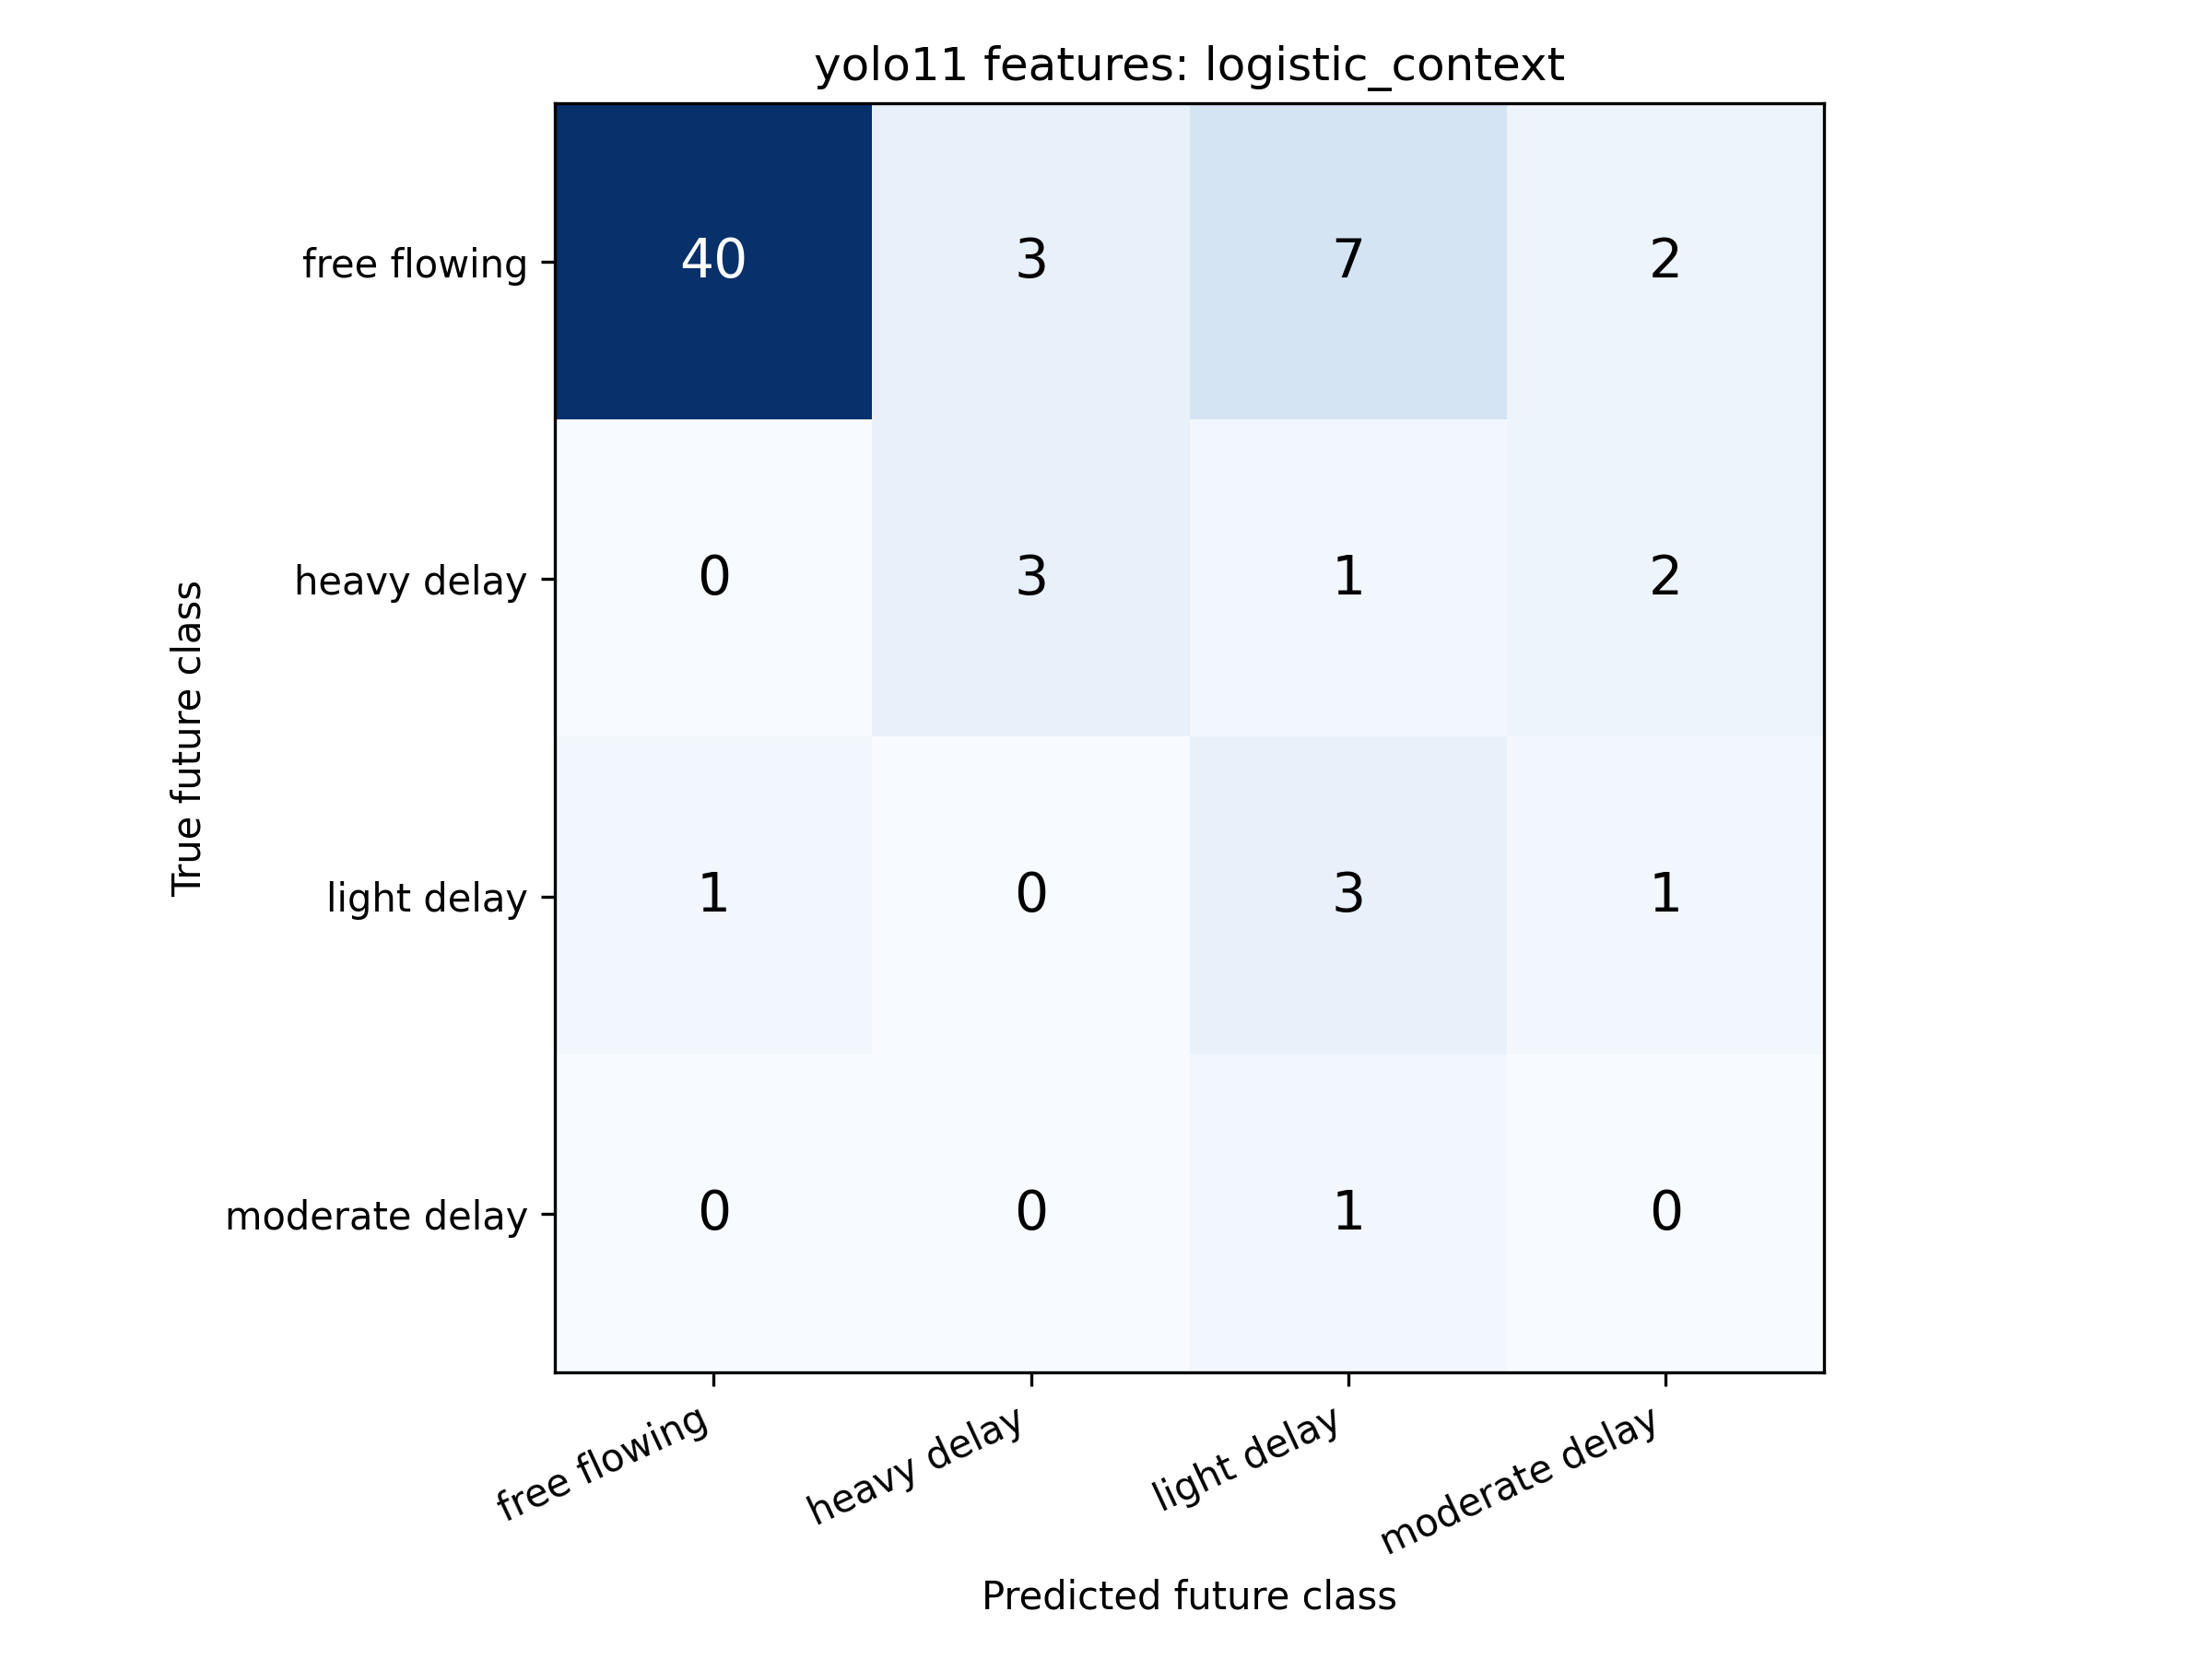

Data behind this chart, as committed beside it:
, free flowing, heavy delay, light delay, moderate delay
free flowing, 40, 3, 7, 2
heavy delay, 0, 3, 1, 2
light delay, 1, 0, 3, 1
moderate delay, 0, 0, 1, 0
